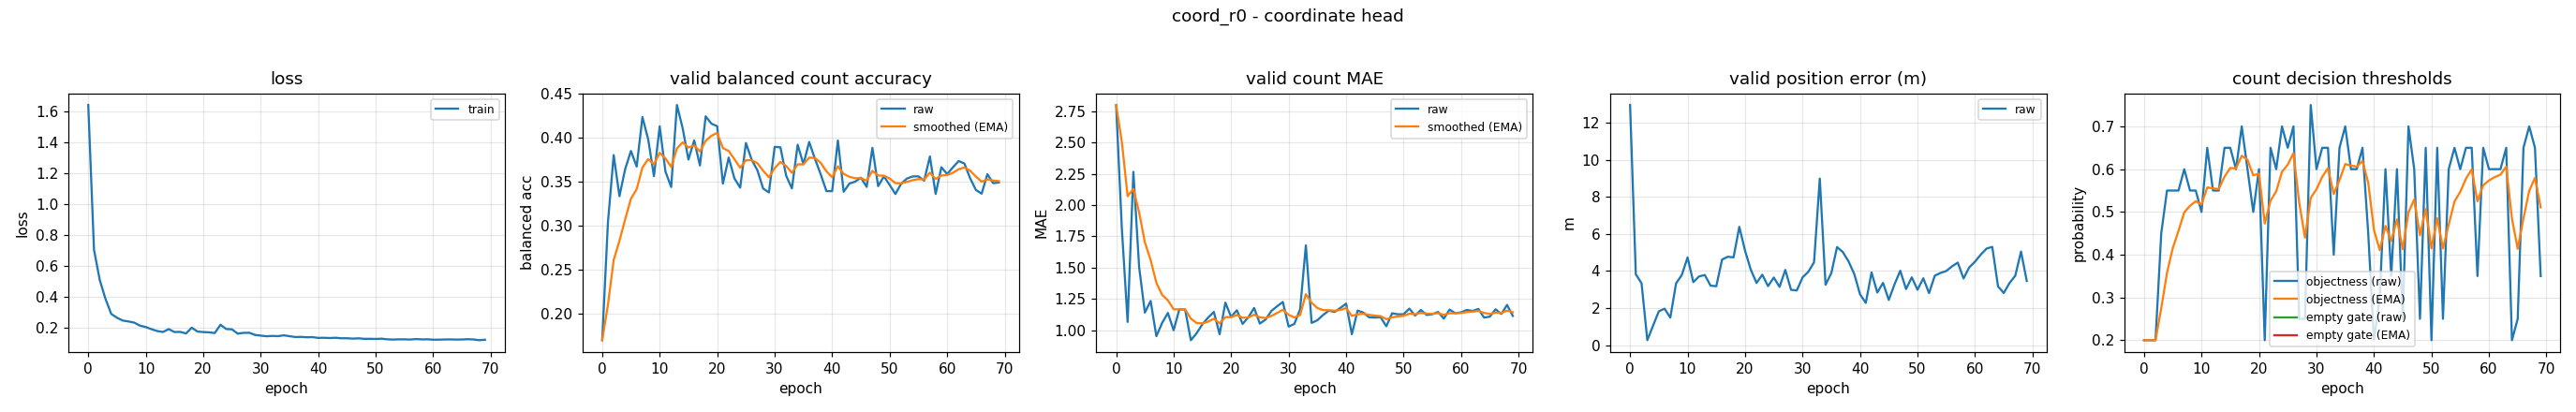

Source data for this figure (header and first rows):
epoch, train_loss, valid_bal, valid_bal_smoothed, valid_mae, valid_mae_smoothed, valid_error_m, valid_threshold, valid_threshold_smoothed, valid_empty_threshold, valid_empty_threshold_smoothed
0, 1.645, 0.1695, 0.1695, 2.801, 2.801, 12.97, 0.2, 0.2, nan, nan
1, 0.7054, 0.3036, 0.2098, 1.809, 2.503, 3.824, 0.2, 0.2, nan, nan
2, 0.51, 0.38, 0.2608, 1.066, 2.072, 3.337, 0.2, 0.2, nan, nan
3, 0.3867, 0.3333, 0.2826, 2.266, 2.13, 0.2631, 0.45, 0.275, nan, nan
4, 0.2897, 0.3643, 0.3071, 1.505, 1.943, 1.049, 0.55, 0.3575, nan, nan
5, 0.2649, 0.3847, 0.3304, 1.141, 1.702, 1.823, 0.55, 0.4152, nan, nan
6, 0.2467, 0.367, 0.3414, 1.234, 1.562, 1.967, 0.55, 0.4557, nan, nan
7, 0.2409, 0.4233, 0.3659, 0.9521, 1.379, 1.483, 0.6, 0.499, nan, nan
8, 0.2334, 0.398, 0.3755, 1.059, 1.283, 3.332, 0.55, 0.5143, nan, nan
9, 0.2136, 0.3561, 0.3697, 1.138, 1.239, 3.788, 0.55, 0.525, nan, nan
10, 0.2048, 0.4128, 0.3826, 1.0, 1.168, 4.735, 0.5, 0.5175, nan, nan
11, 0.1908, 0.3614, 0.3763, 1.168, 1.168, 3.401, 0.65, 0.5572, nan, nan
12, 0.1787, 0.3438, 0.3665, 1.165, 1.167, 3.711, 0.55, 0.5551, nan, nan
13, 0.1727, 0.437, 0.3877, 0.9202, 1.093, 3.786, 0.55, 0.5536, nan, nan
14, 0.1914, 0.4105, 0.3945, 0.9761, 1.058, 3.211, 0.65, 0.5825, nan, nan
15, 0.1724, 0.3749, 0.3886, 1.048, 1.055, 3.179, 0.65, 0.6027, nan, nan
16, 0.1734, 0.3968, 0.3911, 1.101, 1.069, 4.621, 0.6, 0.6019, nan, nan
17, 0.1631, 0.3682, 0.3842, 1.146, 1.092, 4.772, 0.7, 0.6313, nan, nan
18, 0.2007, 0.4241, 0.3962, 0.9681, 1.055, 4.74, 0.6, 0.6219, nan, nan
19, 0.1754, 0.4158, 0.4021, 1.221, 1.105, 6.388, 0.5, 0.5854, nan, nan
20, 0.1721, 0.4129, 0.4053, 1.106, 1.105, 5.1, 0.6, 0.5898, nan, nan
21, 0.1705, 0.3476, 0.388, 1.16, 1.121, 4.071, 0.2, 0.4728, nan, nan
22, 0.1657, 0.3773, 0.3848, 1.051, 1.1, 3.357, 0.65, 0.526, nan, nan
23, 0.2197, 0.3535, 0.3754, 1.104, 1.101, 3.801, 0.6, 0.5482, nan, nan
24, 0.1918, 0.343, 0.3657, 1.178, 1.124, 3.186, 0.7, 0.5937, nan, nan
25, 0.1899, 0.3938, 0.3741, 1.053, 1.103, 3.649, 0.65, 0.6106, nan, nan
26, 0.1617, 0.3748, 0.3743, 1.085, 1.098, 3.145, 0.7, 0.6374, nan, nan
27, 0.167, 0.3627, 0.3708, 1.154, 1.115, 4.06, 0.25, 0.5212, nan, nan
28, 0.1676, 0.342, 0.3622, 1.191, 1.138, 2.987, 0.25, 0.4398, nan, nan
29, 0.1536, 0.3376, 0.3548, 1.226, 1.164, 2.951, 0.75, 0.5329, nan, nan
30, 0.1491, 0.3894, 0.3652, 1.029, 1.124, 3.655, 0.6, 0.553, nan, nan
31, 0.145, 0.3889, 0.3723, 1.051, 1.102, 3.959, 0.65, 0.5821, nan, nan
32, 0.1471, 0.3566, 0.3676, 1.168, 1.121, 4.472, 0.65, 0.6025, nan, nan
33, 0.1456, 0.3421, 0.3599, 1.678, 1.289, 8.996, 0.4, 0.5417, nan, nan
34, 0.1509, 0.3918, 0.3695, 1.059, 1.22, 3.258, 0.65, 0.5742, nan, nan
35, 0.1455, 0.3697, 0.3696, 1.08, 1.178, 3.886, 0.7, 0.612, nan, nan
36, 0.14, 0.395, 0.3772, 1.122, 1.161, 5.295, 0.6, 0.6084, nan, nan
37, 0.1409, 0.3758, 0.3768, 1.157, 1.16, 5.027, 0.6, 0.6059, nan, nan
38, 0.1385, 0.3584, 0.3713, 1.146, 1.156, 4.521, 0.65, 0.6191, nan, nan
39, 0.1393, 0.3391, 0.3616, 1.178, 1.162, 3.837, 0.45, 0.5684, nan, nan
40, 0.1344, 0.3391, 0.3548, 1.213, 1.178, 2.745, 0.2, 0.4579, nan, nan
41, 0.135, 0.3966, 0.3674, 0.9681, 1.115, 2.277, 0.3, 0.4105, nan, nan
42, 0.1334, 0.3383, 0.3587, 1.157, 1.127, 3.926, 0.6, 0.4674, nan, nan
43, 0.1352, 0.3477, 0.3554, 1.141, 1.131, 2.84, 0.35, 0.4321, nan, nan
44, 0.1319, 0.3499, 0.3537, 1.104, 1.123, 3.361, 0.6, 0.4825, nan, nan
45, 0.132, 0.3544, 0.3539, 1.101, 1.117, 2.438, 0.25, 0.4128, nan, nan
46, 0.1296, 0.3439, 0.3509, 1.104, 1.113, 3.286, 0.7, 0.4989, nan, nan
47, 0.1315, 0.3882, 0.3621, 1.032, 1.088, 4.017, 0.6, 0.5292, nan, nan
48, 0.1283, 0.3447, 0.3569, 1.136, 1.103, 3.027, 0.25, 0.4455, nan, nan
49, 0.1284, 0.3559, 0.3566, 1.128, 1.11, 3.659, 0.65, 0.5068, nan, nan
50, 0.1275, 0.3461, 0.3535, 1.128, 1.115, 2.988, 0.2, 0.4148, nan, nan
51, 0.1293, 0.3358, 0.3482, 1.173, 1.133, 3.61, 0.65, 0.4853, nan, nan
52, 0.125, 0.3475, 0.348, 1.117, 1.128, 2.807, 0.25, 0.4147, nan, nan
53, 0.1236, 0.3534, 0.3496, 1.162, 1.138, 3.747, 0.6, 0.4703, nan, nan
54, 0.125, 0.3558, 0.3515, 1.122, 1.133, 3.9, 0.65, 0.5242, nan, nan
55, 0.1249, 0.3559, 0.3528, 1.128, 1.132, 4.002, 0.6, 0.547, nan, nan
56, 0.1237, 0.351, 0.3522, 1.146, 1.136, 4.255, 0.65, 0.5779, nan, nan
57, 0.1267, 0.3785, 0.3601, 1.093, 1.123, 4.455, 0.65, 0.5995, nan, nan
58, 0.1247, 0.3359, 0.3528, 1.165, 1.136, 3.599, 0.35, 0.5247, nan, nan
59, 0.1252, 0.3663, 0.3569, 1.136, 1.136, 4.199, 0.65, 0.5623, nan, nan
... 10 more rows
